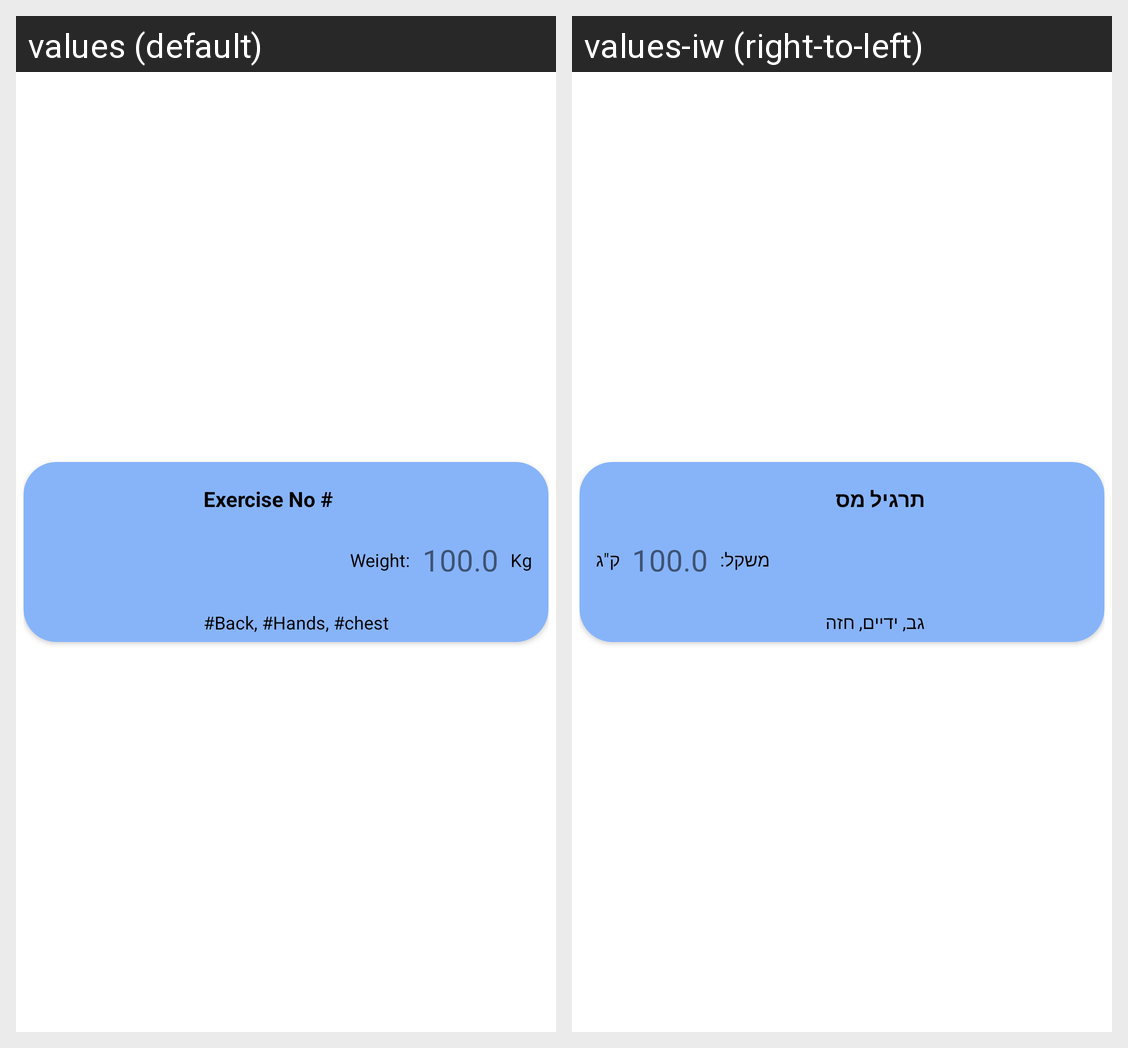

Locale-by-locale string values for the Android screen shown in this grid:
Android screen res/layout/exercise_item.xml rendered under 2 locales, left to right: values (default), values-iw (right-to-left). Device: Nexus 5 (rendered at 1080×1920; each locale shown at half size, 540×960, under a caption strip naming it); theme Theme.ArchitectureProject.
Strings drawn on this screen, with the default value and each locale's value (text and hints the layout hard-codes, and strings that could not be matched under every locale, appear in the picture but are not listed):

exercise_no
  values: Exercise No #
  values-iw: תרגיל מס

back_hands_chest
  values: #Back, #Hands, #chest
  values-iw: גב, ידיים, חזה

weight_d
  values: Weight:
  values-iw: משקל:

kg
  values: Kg
  values-iw: ק"ג
